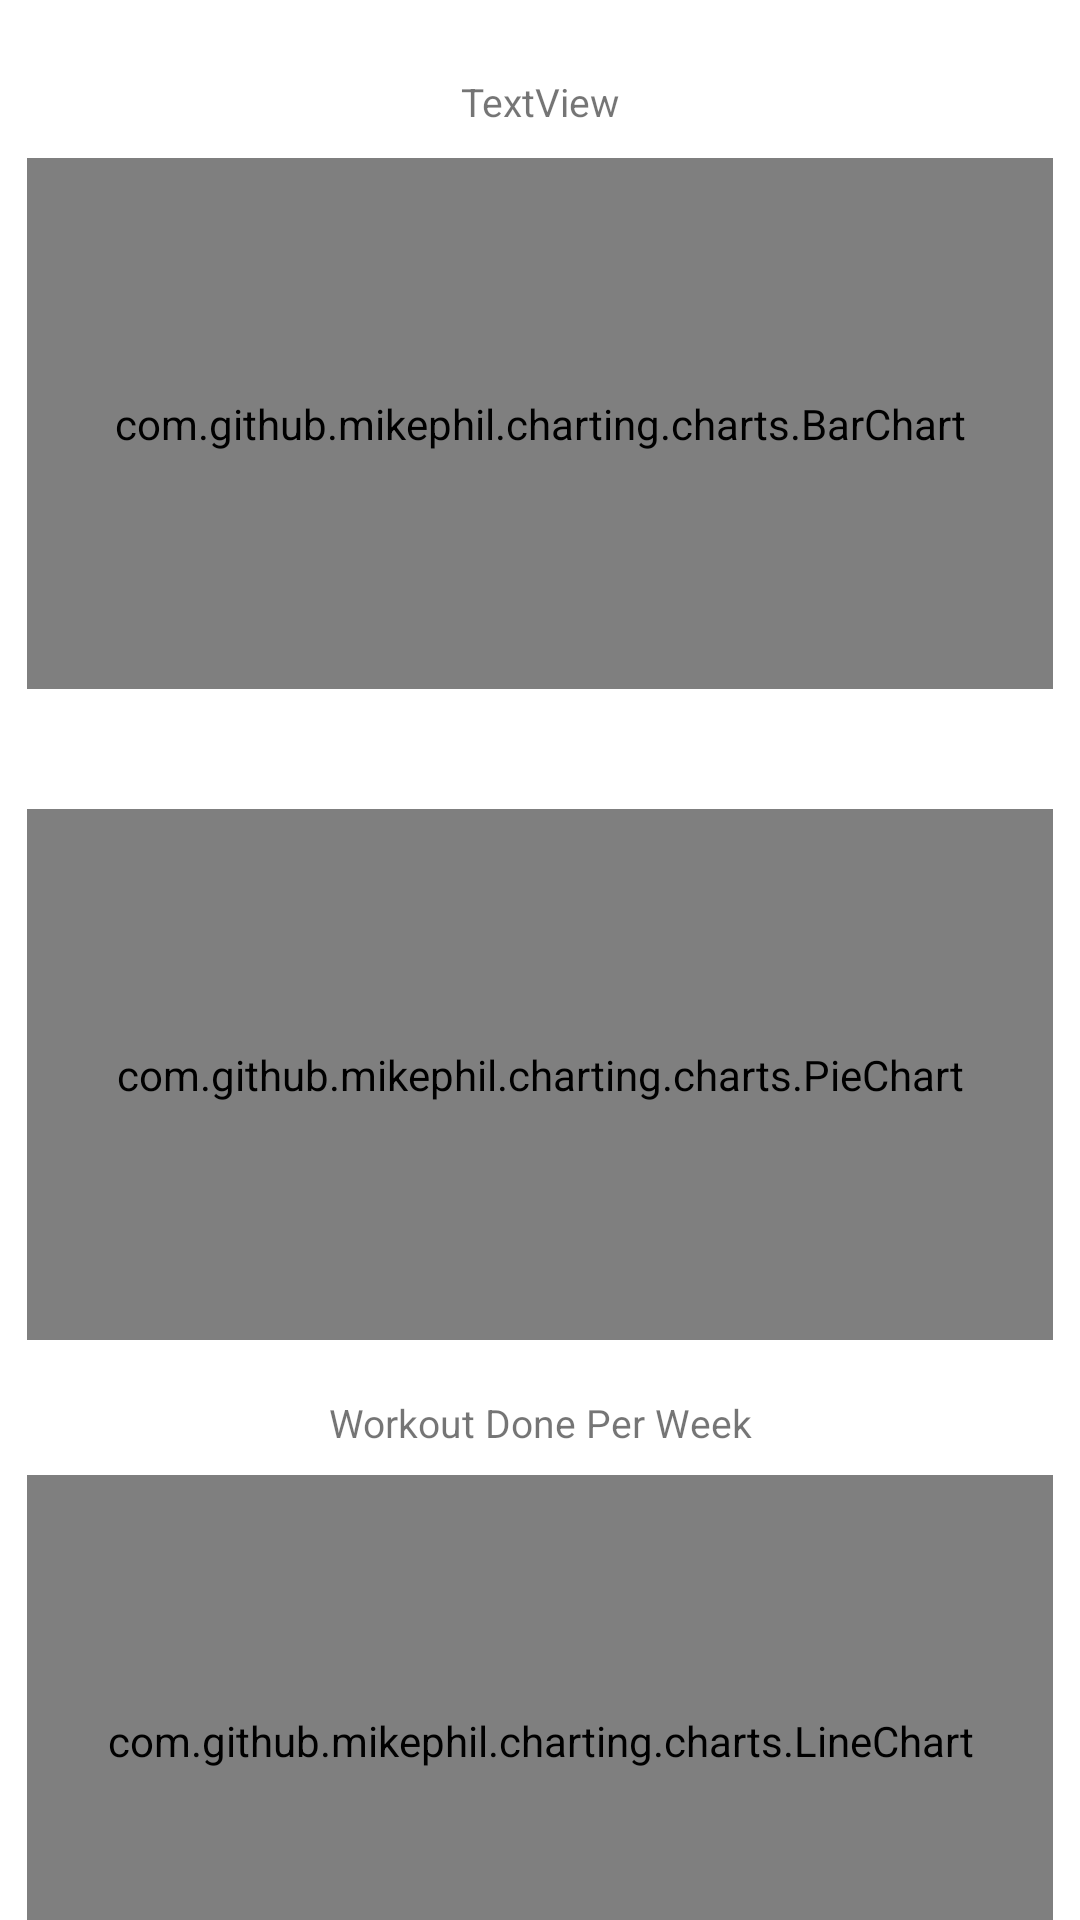

The Android layout XML behind this screen, and the referenced resources:
<!-- AndroidManifest.xml: application theme Theme.SelfGym -->
<!-- res/layout/fragment_statistics.xml -->
<?xml version="1.0" encoding="utf-8"?>
<androidx.core.widget.NestedScrollView
    xmlns:android="http://schemas.android.com/apk/res/android"
    xmlns:app="http://schemas.android.com/apk/res-auto"
    xmlns:tools="http://schemas.android.com/tools"
    android:layout_height="match_parent"
    android:layout_width="match_parent">

    <androidx.constraintlayout.widget.ConstraintLayout
        android:layout_width="match_parent"
        android:layout_height="match_parent"
        tools:context="pt.selfgym.ui.statistics.StatisticsFragment">

        <com.github.mikephil.charting.charts.BarChart
            android:id="@+id/barChart"
            android:layout_width="342dp"
            android:layout_height="177dp"
            android:layout_marginStart="8dp"
            android:layout_marginTop="10dp"
            android:layout_marginEnd="8dp"
            app:layout_constraintEnd_toEndOf="parent"
            app:layout_constraintHorizontal_bias="0.49"
            app:layout_constraintStart_toStartOf="parent"
            app:layout_constraintTop_toBottomOf="@+id/titleTop5" />

        <com.github.mikephil.charting.charts.PieChart
            android:id="@+id/piePolyLineChart"
            android:layout_width="342dp"
            android:layout_height="177dp"
            android:layout_marginStart="8dp"
            android:layout_marginTop="40dp"
            android:layout_marginEnd="8dp"
            app:layout_constraintEnd_toEndOf="parent"
            app:layout_constraintHorizontal_bias="0.49"
            app:layout_constraintStart_toStartOf="parent"
            app:layout_constraintTop_toBottomOf="@+id/barChart" />

        <com.github.mikephil.charting.charts.LineChart
            android:id="@+id/lineChart"
            android:layout_width="342dp"
            android:layout_height="177dp"
            android:layout_marginStart="8dp"
            android:layout_marginTop="45dp"
            android:layout_marginEnd="8dp"
            app:layout_constraintEnd_toEndOf="parent"
            app:layout_constraintHorizontal_bias="0.49"
            app:layout_constraintStart_toStartOf="parent"
            app:layout_constraintTop_toBottomOf="@+id/piePolyLineChart" />

        <ImageButton
            android:id="@+id/swipeRight"
            android:layout_width="35dp"
            android:layout_height="40dp"
            android:layout_marginTop="10dp"
            android:layout_marginEnd="40dp"
            android:background="#F13232"
            android:src="@drawable/ic_arrow_right_foreground"
            app:circularflow_angles="20dp"
            app:layout_constraintEnd_toEndOf="parent"
            app:layout_constraintTop_toBottomOf="@+id/lineChart" />

        <ImageButton
            android:id="@+id/swipeLeft"
            android:layout_width="35dp"
            android:layout_height="40dp"
            android:layout_marginStart="40dp"
            android:layout_marginTop="10dp"
            android:background="#F13232"
            android:src="@drawable/ic_arrow_left_foreground"
            app:circularflow_angles="20dp"
            app:layout_constraintStart_toStartOf="parent"
            app:layout_constraintTop_toBottomOf="@+id/lineChart" />

        <View
            android:id="@+id/divider"
            android:layout_width="434dp"
            android:layout_height="1dp"
            android:layout_marginTop="70dp"
            android:background="?android:attr/listDivider"
            app:layout_constraintEnd_toEndOf="parent"
            app:layout_constraintTop_toBottomOf="@+id/swipeLeft" />

        <TextView
            android:id="@+id/trimesterText"
            android:layout_width="wrap_content"
            android:layout_height="wrap_content"
            android:layout_marginTop="25dp"
            android:text="TextView"
            android:textSize="16sp"
            android:textStyle="bold"
            app:layout_constraintEnd_toStartOf="@+id/swipeRight"
            app:layout_constraintStart_toEndOf="@+id/swipeLeft"
            app:layout_constraintTop_toBottomOf="@+id/lineChart" />

        <TextView
            android:id="@+id/titleTop5"
            android:layout_width="wrap_content"
            android:layout_height="wrap_content"
            android:layout_marginTop="25dp"
            android:text="TextView"
            android:textSize="13sp"
            app:layout_constraintEnd_toEndOf="parent"
            app:layout_constraintStart_toStartOf="parent"
            app:layout_constraintTop_toTopOf="parent" />

        <TextView
            android:id="@+id/textView7"
            android:layout_width="wrap_content"
            android:layout_height="wrap_content"
            android:layout_marginTop="10dp"
            android:text="Workout Done Per Week"
            android:textSize="13sp"
            app:layout_constraintBottom_toTopOf="@+id/lineChart"
            app:layout_constraintEnd_toEndOf="parent"
            app:layout_constraintStart_toStartOf="parent"
            app:layout_constraintTop_toBottomOf="@+id/piePolyLineChart" />


    </androidx.constraintlayout.widget.ConstraintLayout>


</androidx.core.widget.NestedScrollView>
<!-- resources referenced by this layout -->
<resources>
  <style name="Theme.SelfGym" parent="Theme.MaterialComponents.DayNight.DarkActionBar">
          
          <item name="colorPrimary">#F13232</item>
          <item name="colorPrimaryVariant">#F13232</item>
          <item name="colorOnPrimary">#E3EFF2</item>
          
          <item name="colorSecondary">#F13232</item>
          <item name="colorSecondaryVariant">#F13232</item>
          <item name="colorOnSecondary">#091211</item>
          
          <item name="android:statusBarColor">?attr/colorPrimaryVariant</item>
          
      </style>
</resources>
